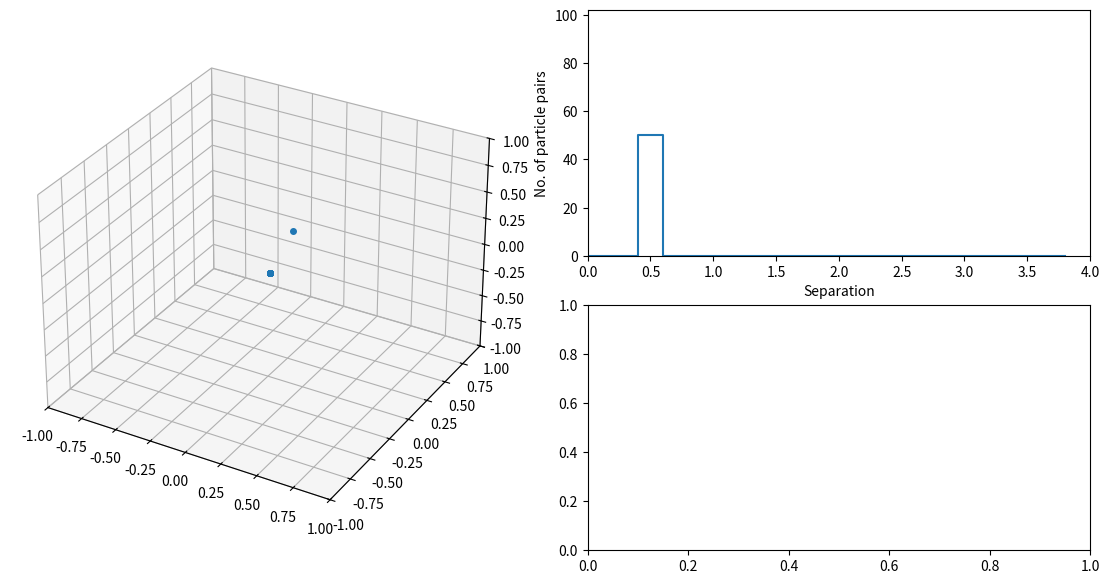

Recreate this plot in Python. (Note: this script raises an exception after producing the figure.)
#PHYS7280 Project 1. Simulation
#By Fangjun Zhao
# [redacted]
#Code from file drifers.py and panels.py
#This code is for the planet-orbit simulation. It makes a cluster of
#50 particles, and a single particle orbiting around it.

import numpy as np
from pylab import *
import matplotlib.pyplot as plt
import matplotlib.animation as animation
from mpl_toolkits.mplot3d import Axes3D


# For reproducibility, set a seed for randomly generated inputs. Change to your favourite integer.

# Set simulation parameters
Nd = 3 #number of spatial dimensions, minimum 2
Np = 51 #number of particles
M = 0.000001 #mass of a single particle
l = 1.0 #half of the length of the box


# Set animation parameters
Nt = 900 #total number of timesteps for animation
frame_duration = 30 #number of milliseconds displayed for each timestep

# Choose projection for the main panel
project_3d = True

# Generate initial conditions
np.random.seed(4080) #generate the random seed. Use set value for reproducibility.
#position = 1-2*np.random.random((Nd,Np)) ##generate position at random within box
position = np.zeros((Nd, Np)) #initial position of all particle at (0,0,0)
position[0][0] += 0.4 #initial position of the orbiting particle


v_max= 0.01 #maximum drift velocity of particle
velocity = np.zeros((Nd, Np))  #initial velocity of all particles is zero
#+ v_max*(1-2*np.random.random((Nd,Np))) 
    #generate initial velocity of each particle at random
velocity[1][0] += 0.01 #initial velocity of the orbiting particle
accel = np.zeros((Nd, Np))



# Function to apply boundary conditions
def apply_boundary(p):
    for i in range(Nd):    
        p[i] = [x - 2*l*((x+l)//(2*l)) for x in p[i]] #periodic boundary
    return p
# Function to find separations from position vectors
def separation(p): 
    s = p[:,None,:] - p[:,:,None] # find N x N x Nd matrix of particle separations
    return np.sum(s**2,axis=0)**0.5 # return N x N matrix of scalar separations

sft = 0.1 #softening parameter of gravity

# Function to find acceleration of particle at each timestep
def acceleration (p):
    F = np.zeros((Nd, Np))
    sep = p[:,None,:] - p[:,:,None] # find N x N x Nd matrix of particle separations
    s = (np.sum(sep**2,axis=0)+sft)**0.5 # return N x N matrix of scalar separations
    for k in range (Nd):    #for each coordinate
        for i in range (Np): #for all particles
            totF = 0
            for j in range (Np): #for each particle pair
                    totF += sign(p[k][j] - p[k][i])/s[i][j] #calculate Force and add it to the sum
            F[k][i] = totF #sum of the force
    result = M*F #apply mass to get acceleration from force
    return result

    


# Set the axes on which the points will be shown
plt.ion() # Set interactive mode on
fig = figure(figsize=(12,6)) # Create frame and set size
subplots_adjust(left=0.05, bottom=0.05, right=0.95, top=0.95,wspace=0.15,hspace=0.2)
# Create one set of axes as the left hand panel in a 1x2 grid
if project_3d:
    ax1 = subplot(121,projection='3d') # For very basic 3D projection
    ax1.set_zlim(-1,1)  # Set z-axis limits
else:
    ax1 = subplot(121) # For normal 2D projection
xlim(-1,1)  # Set x-axis limits
ylim(-1,1)  # Set y-axis limits


# Create command which will plot the positions of the particles
if project_3d:
    points, = ax1.plot([],[],[],'o',markersize=4)  ## For 3D projection
else:
    points, = ax1.plot([],[],'o',markersize=4) ## For 2D projection

ax2 = subplot(222) # Create second set of axes as the top right panel in a 2x2 grid
xmax = 4 # Set xaxis limit
xlim(0,xmax) # Apply limit
xlabel('Separation')
ylabel('No. of particle pairs')
dx=0.2 # Set width of x-axis bins
ylim(0,dx*Np*10) # Reasonable guess for suitable yaxis scale    
xb = np.arange(0,xmax+dx,dx)  # Set x-axis bin edges
xb[0] = 1e-6 # Shift first bin edge by a fraction to avoid showing all the zeros (a cheat, but saves so much time!)
line, = ax2.plot([],[],drawstyle='steps-post') # Define a command that plots a line in this panel

ax4 = plt.subplot(224) # Create last set of axes as the bottom right panel in a 2x2 grid

# Define procedure to update positions at each timestep
def update(i):
    global position,velocity # Get positions and velocities
    accel = acceleration(position) #update accelerations
    velocity += accel #increase velocity according to their accelerations
    position += velocity # Increment positions according to their velocites
    position = apply_boundary(position) # Apply boundary conditions
    points.set_data(position[0,:], position[1,:]) # Show 2D projection of first 2 position coordinates
    if project_3d:
        points.set_3d_properties(position[2,:])  ## For 3D projection
    h,x = histogram(np.ravel(tril(separation(position))),bins=xb)
        # Make histogram of the lower triangle of the seperation matrix. Density = True normalize it.
    line.set_data(x[:-1],h) # Set the new data for the line in the 2nd panel      
    return points,line, # Plot the points and the line
    
# Create animation
# https://matplotlib.org/api/_as_gen/matplotlib.animation.FuncAnimation.html
ani = animation.FuncAnimation(fig, update, frames=Nt,interval = frame_duration)
#plt.show()

ani.save("orbits.mp4")